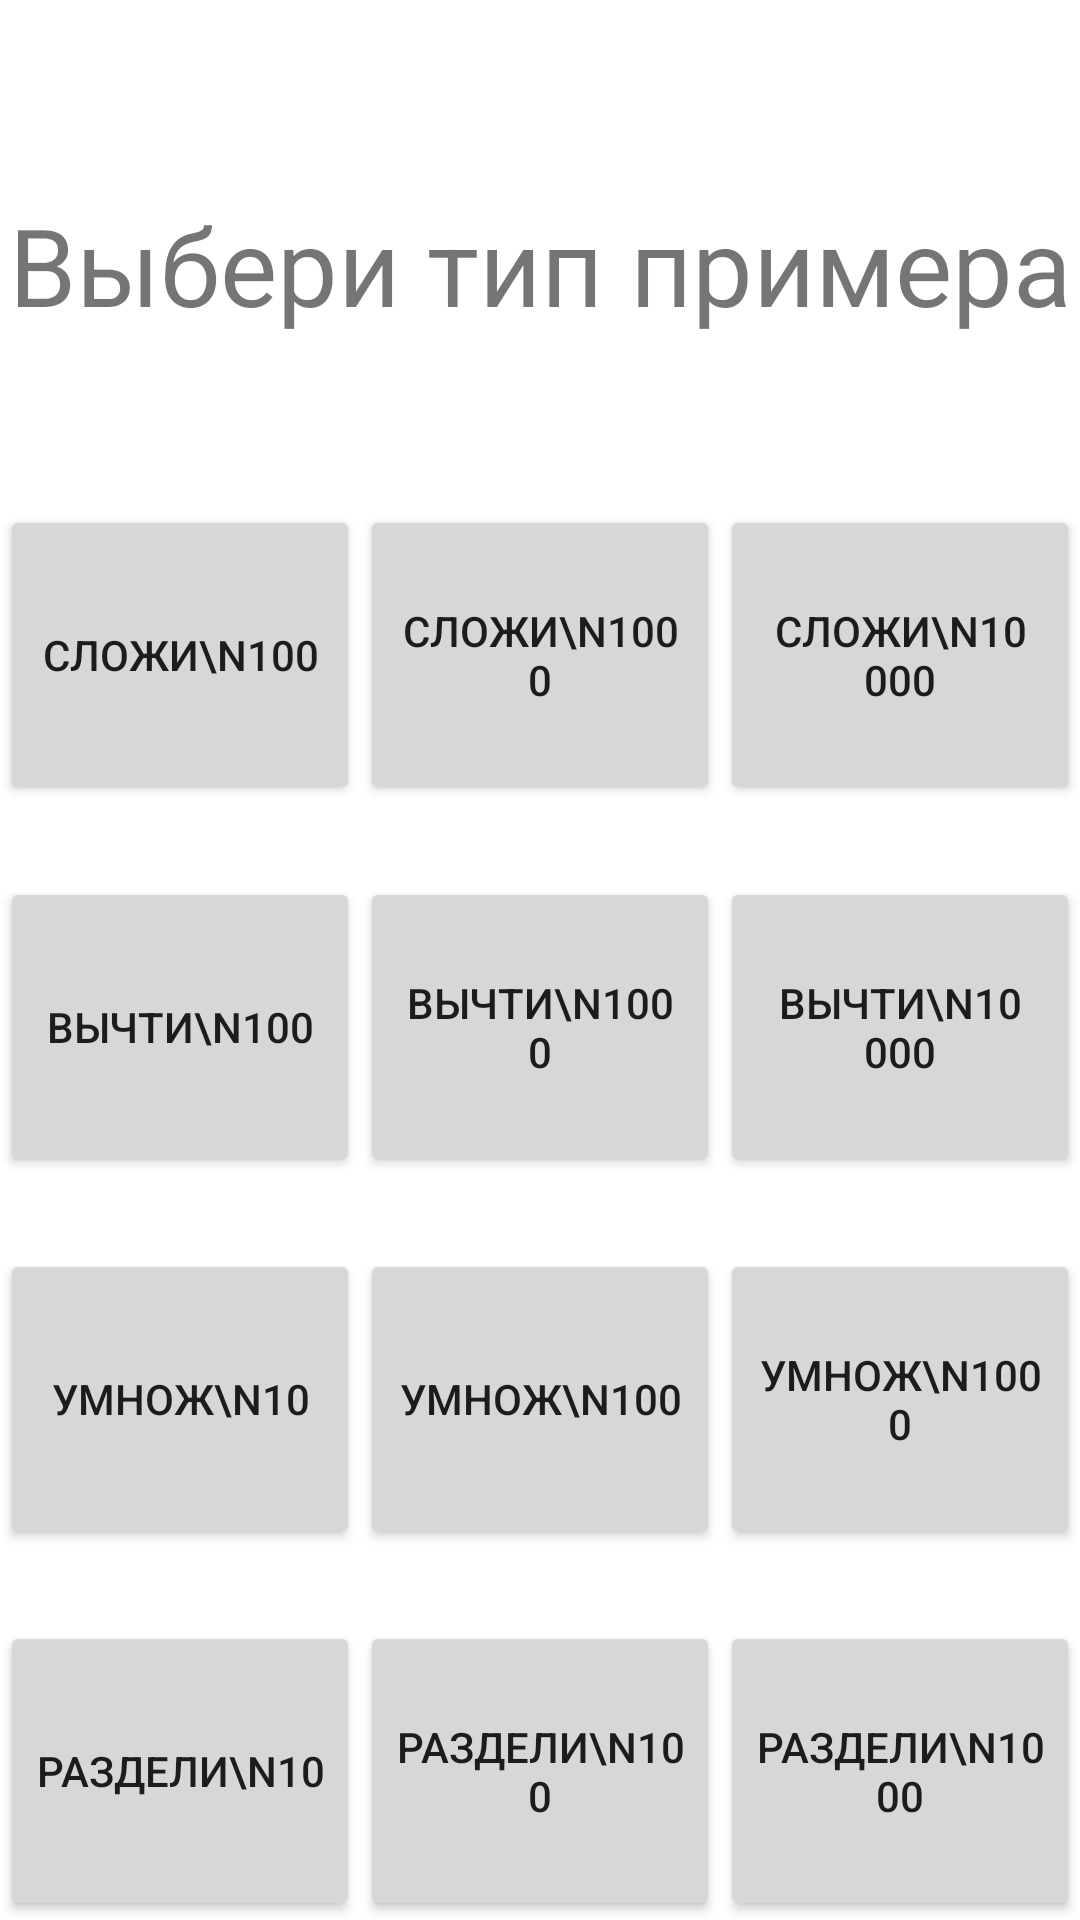

The Android layout XML behind this screen, and the referenced resources:
<!-- AndroidManifest.xml: application theme Theme.Math -->
<!-- res/layout/activity_main.xml -->
<?xml version="1.0" encoding="utf-8"?>
<androidx.constraintlayout.widget.ConstraintLayout xmlns:android="http://schemas.android.com/apk/res/android"
    xmlns:app="http://schemas.android.com/apk/res-auto"
    xmlns:tools="http://schemas.android.com/tools"
    android:layout_width="match_parent"
    android:layout_height="match_parent"
    tools:context=".MainActivity">

    <TextView
        android:id="@+id/textView"
        android:layout_width="wrap_content"
        android:layout_height="wrap_content"
        android:layout_marginTop="64dp"
        android:text="Выбери тип примера"
        android:textSize="36sp"
        app:layout_constraintLeft_toLeftOf="parent"
        app:layout_constraintRight_toRightOf="parent"
        app:layout_constraintTop_toTopOf="parent" />

    <Button
        android:id="@+id/buttonSum1000"
        android:layout_width="120dp"
        android:layout_height="100dp"
        android:layout_marginTop="56dp"
        android:onClick="onClickButtonSum1000"
        android:text="Сложи\n1000"
        app:layout_constraintEnd_toStartOf="@+id/buttonSum10000"
        app:layout_constraintHorizontal_bias="0.49"
        app:layout_constraintStart_toEndOf="@+id/buttonSum100"
        app:layout_constraintTop_toBottomOf="@+id/textView" />

    <Button
        android:id="@+id/buttonMinus1000"
        android:layout_width="120dp"
        android:layout_height="100dp"
        android:layout_marginTop="24dp"
        android:onClick="onClickButtonMinus1000"
        android:text="Вычти\n1000"
        app:layout_constraintEnd_toStartOf="@+id/buttonMinus10000"
        app:layout_constraintHorizontal_bias="0.509"
        app:layout_constraintStart_toEndOf="@+id/buttonMinus100"
        app:layout_constraintTop_toBottomOf="@+id/buttonSum1000" />

    <Button
        android:id="@+id/buttonMulti100"
        android:layout_width="120dp"
        android:layout_height="100dp"
        android:layout_marginTop="24dp"
        android:onClick="onClickButtonMulti100"
        android:text="умнож\n100"
        app:layout_constraintEnd_toStartOf="@+id/buttonMulti1000"
        app:layout_constraintHorizontal_bias="0.49"
        app:layout_constraintStart_toEndOf="@+id/buttonMulti10"
        app:layout_constraintTop_toBottomOf="@+id/buttonMinus1000" />

    <Button
        android:id="@+id/buttonDivis100"
        android:layout_width="120dp"
        android:layout_height="100dp"
        android:layout_marginTop="24dp"
        android:onClick="onClickButtonDivis100"
        android:text="раздели\n100"
        app:layout_constraintEnd_toStartOf="@+id/buttonDivis1000"
        app:layout_constraintStart_toEndOf="@+id/buttonDivis10"
        app:layout_constraintTop_toBottomOf="@+id/buttonMulti100" />

    <Button
        android:id="@+id/buttonDivis10"
        android:layout_width="120dp"
        android:layout_height="100dp"
        android:layout_marginTop="24dp"
        android:onClick="onClickButtonDivis10"
        android:text="раздели\n10"
        app:layout_constraintStart_toStartOf="parent"
        app:layout_constraintTop_toBottomOf="@+id/buttonMulti10" />

    <Button
        android:id="@+id/buttonDivis1000"
        android:layout_width="120dp"
        android:layout_height="100dp"
        android:layout_marginTop="24dp"
        android:onClick="onClickButtonDivis1000"
        android:text="раздели\n1000"
        app:layout_constraintEnd_toEndOf="parent"
        app:layout_constraintTop_toBottomOf="@+id/buttonMulti1000" />

    <Button
        android:id="@+id/buttonSum100"
        android:layout_width="120dp"
        android:layout_height="100dp"
        android:layout_marginTop="56dp"
        android:onClick="onClickButtonSum100"
        android:text="Сложи\n100"
        app:layout_constraintStart_toStartOf="parent"
        app:layout_constraintTop_toBottomOf="@+id/textView" />

    <Button
        android:id="@+id/buttonSum10000"
        android:layout_width="120dp"
        android:layout_height="100dp"
        android:layout_marginTop="56dp"
        android:onClick="onClickButtonSum10000"
        android:text="Сложи\n10 000"
        app:layout_constraintEnd_toEndOf="parent"
        app:layout_constraintTop_toBottomOf="@+id/textView" />

    <Button
        android:id="@+id/buttonMinus100"
        android:layout_width="120dp"
        android:layout_height="100dp"
        android:layout_marginTop="24dp"
        android:onClick="onClickButtonMinus100"
        android:text="Вычти\n100"
        app:layout_constraintStart_toStartOf="parent"
        app:layout_constraintTop_toBottomOf="@+id/buttonSum100" />

    <Button
        android:id="@+id/buttonMinus10000"
        android:layout_width="120dp"
        android:layout_height="100dp"
        android:layout_marginTop="24dp"
        android:onClick="onClickButtonMinus10000"
        android:text="Вычти\n10 000"
        app:layout_constraintEnd_toEndOf="parent"
        app:layout_constraintTop_toBottomOf="@+id/buttonSum10000" />

    <Button
        android:id="@+id/buttonMulti10"
        android:layout_width="120dp"
        android:layout_height="100dp"
        android:layout_marginTop="24dp"
        android:onClick="onClickButtonMulti10"
        android:text="умнож\n10"
        app:layout_constraintStart_toStartOf="parent"
        app:layout_constraintTop_toBottomOf="@+id/buttonMinus100" />

    <Button
        android:id="@+id/buttonMulti1000"
        android:layout_width="120dp"
        android:layout_height="100dp"
        android:layout_marginTop="24dp"
        android:onClick="onClickButtonMulti1000"
        android:text="умнож\n1000"
        app:layout_constraintEnd_toEndOf="parent"
        app:layout_constraintTop_toBottomOf="@+id/buttonMinus10000" />

</androidx.constraintlayout.widget.ConstraintLayout>
<!-- resources referenced by this layout -->
<resources>
  <style name="Theme.Math" parent="Theme.MaterialComponents.DayNight.DarkActionBar">
          
          <item name="colorPrimary">@color/purple_500</item>
          <item name="colorPrimaryVariant">@color/purple_700</item>
          <item name="colorOnPrimary">@color/white</item>
          
          <item name="colorSecondary">@color/teal_200</item>
          <item name="colorSecondaryVariant">@color/teal_700</item>
          <item name="colorOnSecondary">@color/black</item>
          
          <item name="android:statusBarColor" tools:targetApi="l">?attr/colorPrimaryVariant</item>
          
      </style>
  <!-- not gathered from this repository: default colours our renderer supplied (Android Studio template values) -->
  <color name="purple_500">#FF6200EE</color>
  <color name="purple_700">#FF3700B3</color>
  <color name="teal_200">#FF03DAC5</color>
  <color name="teal_700">#FF018786</color>
  <color name="black">#FF000000</color>
  <color name="white">#FFFFFFFF</color>
</resources>
